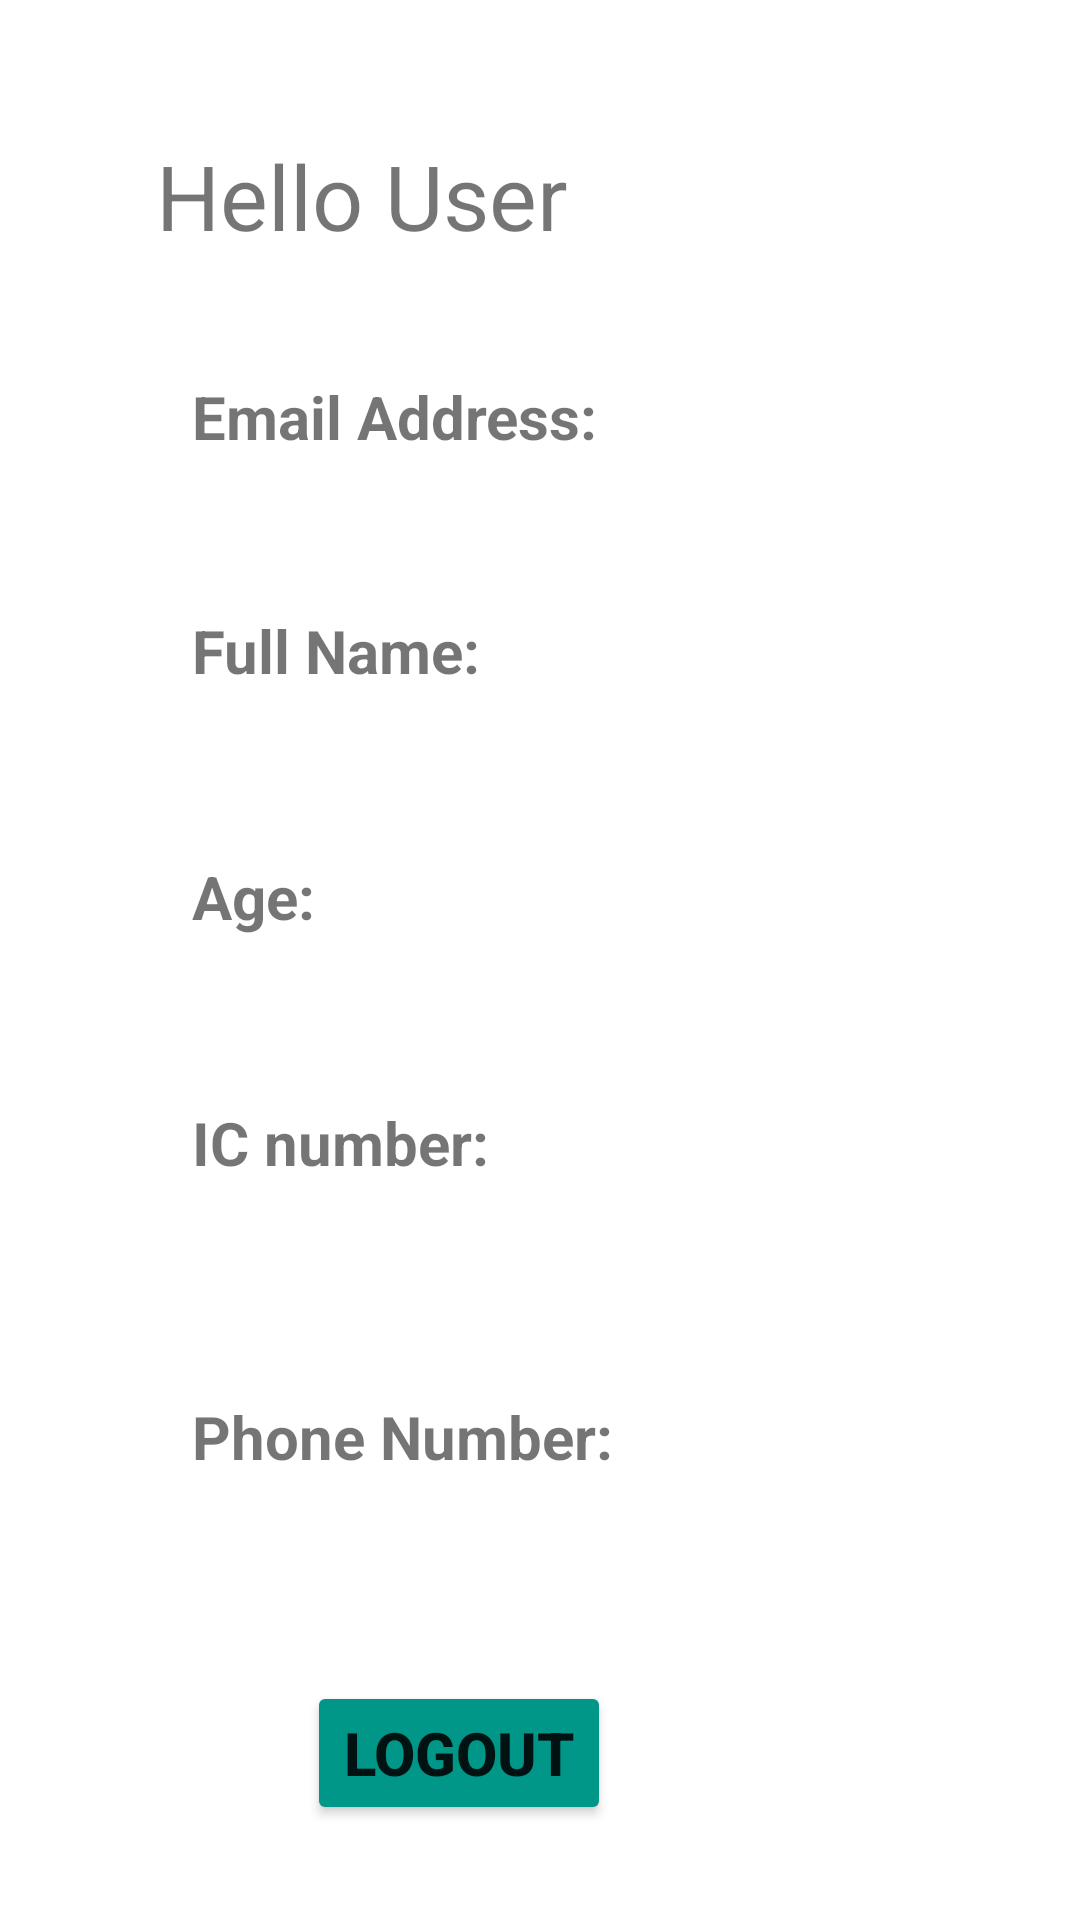

Here is an Android app screen rendered from its layout file. Give the layout XML and the strings, colors and styles it references.
<!-- AndroidManifest.xml: application theme Theme.Fyp -->
<!-- res/layout/fragment_lecturer_profile.xml -->
<?xml version="1.0" encoding="utf-8"?>
<androidx.core.widget.NestedScrollView xmlns:android="http://schemas.android.com/apk/res/android"
    xmlns:tools="http://schemas.android.com/tools"
    android:layout_width="match_parent"
    android:layout_height="match_parent"
    xmlns:app="http://schemas.android.com/apk/res-auto"
    android:background="@android:color/transparent"
    tools:context=".ui.lecturer.frags.LecturerProfileFragment">
    <androidx.constraintlayout.widget.ConstraintLayout
        android:layout_width="match_parent"
        android:layout_height="wrap_content"
        android:paddingBottom="10dp"
        >
        <TextView
            android:id="@+id/greeting"
            android:layout_width="wrap_content"
            android:layout_height="wrap_content"
            android:text="Hello User"
            android:textSize="30sp"
            app:layout_constraintTop_toTopOf="parent"
            app:layout_constraintEnd_toEndOf="parent"
            android:layout_marginTop="45dp"
            app:layout_constraintHorizontal_bias="0.234"
            app:layout_constraintStart_toStartOf="parent"
            tools:layout_editor_absoluteY="64dp" />

        <RelativeLayout
            android:id="@+id/pickImage"
            android:layout_width="100dp"
            android:layout_height="100dp"
            android:layout_gravity="center_horizontal"
            android:layout_marginHorizontal="10dp"
            android:clickable="true"
            android:focusable="true"
            app:layout_constraintBottom_toBottomOf="parent"
            app:layout_constraintEnd_toEndOf="parent"
            app:layout_constraintHorizontal_bias="0.9"
            app:layout_constraintStart_toStartOf="parent"
            app:layout_constraintTop_toTopOf="parent"
            app:layout_constraintVertical_bias="0.065">

            <com.google.android.material.imageview.ShapeableImageView
                android:id="@+id/user_image"
                android:layout_width="match_parent"
                android:layout_height="match_parent"
                android:layout_gravity="center_horizontal"
                android:scaleType="centerCrop"
                app:shapeAppearanceOverlay="@style/circularImageView"
                app:srcCompat="@drawable/user" />

            <com.google.android.material.progressindicator.CircularProgressIndicator
                android:id="@+id/loadingImage"
                android:layout_width="wrap_content"
                android:layout_height="wrap_content"
                android:layout_centerInParent="true"
                android:indeterminate="true"
                android:visibility="gone" />
        </RelativeLayout>

        <TextView
            android:id="@+id/emailAddressTittle"
            android:layout_width="wrap_content"
            android:layout_height="wrap_content"
            android:layout_marginStart="12dp"
            android:layout_marginTop="40dp"
            android:text="Email Address:"
            android:textSize="20sp"
            android:textStyle="bold"
            app:layout_constraintLeft_toLeftOf="@+id/greeting"
            app:layout_constraintTop_toBottomOf="@+id/greeting" />

        <TextView
            android:id="@+id/emailAddress"
            android:layout_width="wrap_content"
            android:layout_height="wrap_content"
            android:layout_marginTop="4dp"
            android:textSize="20sp"
            app:layout_constraintLeft_toLeftOf="@+id/emailAddressTittle"
            app:layout_constraintTop_toBottomOf="@+id/emailAddressTittle" />

        <TextView
            android:id="@+id/fullNameTittle"
            android:layout_width="wrap_content"
            android:layout_height="wrap_content"
            android:layout_marginStart="12dp"
            android:layout_marginTop="20dp"
            android:text="Full Name:"
            android:textSize="20sp"
            android:textStyle="bold"
            app:layout_constraintLeft_toLeftOf="@+id/greeting"
            app:layout_constraintTop_toBottomOf="@+id/emailAddress" />

        <TextView
            android:id="@+id/fullName"
            android:layout_width="wrap_content"
            android:layout_height="wrap_content"
            android:layout_marginTop="8dp"
            android:textSize="20sp"
            app:layout_constraintLeft_toLeftOf="@+id/emailAddressTittle"
            app:layout_constraintTop_toBottomOf="@+id/fullNameTittle" />

        <TextView
            android:id="@+id/ageTittle"
            android:layout_width="wrap_content"
            android:layout_height="wrap_content"
            android:layout_marginTop="20dp"
            android:text="Age:"
            android:textSize="20sp"
            android:textStyle="bold"
            app:layout_constraintLeft_toLeftOf="@+id/fullNameTittle"
            app:layout_constraintTop_toBottomOf="@+id/fullName" />

        <TextView
            android:id="@+id/age"
            android:layout_width="wrap_content"
            android:layout_height="wrap_content"
            android:layout_marginStart="4dp"
            android:layout_marginTop="8dp"
            android:textSize="20sp"
            app:layout_constraintLeft_toLeftOf="@+id/fullNameTittle"
            app:layout_constraintTop_toBottomOf="@+id/ageTittle" />

        <TextView
            android:id="@+id/icTittle"
            android:layout_width="wrap_content"
            android:layout_height="wrap_content"
            android:layout_marginTop="20dp"
            android:text="IC number:"
            android:textSize="20sp"
            android:textStyle="bold"
            app:layout_constraintLeft_toLeftOf="@+id/ageTittle"
            app:layout_constraintTop_toBottomOf="@+id/age" />

        <TextView
            android:id="@+id/ic"
            android:layout_width="wrap_content"
            android:layout_height="wrap_content"
            android:layout_marginStart="4dp"
            android:layout_marginTop="24dp"
            android:textSize="20sp"
            app:layout_constraintLeft_toLeftOf="@+id/ageTittle"
            app:layout_constraintTop_toBottomOf="@+id/icTittle" />

        <TextView
            android:id="@+id/phoneTittle"
            android:layout_width="wrap_content"
            android:layout_height="wrap_content"
            android:layout_marginTop="20dp"
            android:text="Phone Number:"
            android:textSize="20sp"
            android:textStyle="bold"
            app:layout_constraintBottom_toTopOf="@+id/signOut"
            app:layout_constraintLeft_toLeftOf="@+id/icTittle"
            app:layout_constraintTop_toBottomOf="@+id/ic"
            app:layout_constraintVertical_bias="0.0" />

        <TextView
            android:id="@+id/phone"
            android:layout_width="wrap_content"
            android:layout_height="wrap_content"
            android:layout_marginTop="16dp"
            android:textSize="20sp"
            app:layout_constraintLeft_toLeftOf="@+id/icTittle"
            app:layout_constraintTop_toBottomOf="@+id/phoneTittle"
            app:layout_constraintVertical_bias="0.0" />

        <Button
            android:id="@+id/signOut"
            android:layout_width="wrap_content"
            android:layout_height="wrap_content"
            android:layout_marginBottom="28dp"
            android:text="Logout"
            android:textSize="20sp"
            android:textStyle="bold"
            app:backgroundTint="#009688"
            app:layout_constraintTop_toBottomOf="@id/phone"
            app:layout_constraintEnd_toEndOf="parent"
            app:layout_constraintHorizontal_bias="0.197"
            android:layout_marginTop="25dp"
            app:layout_constraintStart_toStartOf="@+id/phone" />
    </androidx.constraintlayout.widget.ConstraintLayout>
</androidx.core.widget.NestedScrollView>
<!-- resources referenced by this layout -->
<resources>
  <style name="circularImageView">
          <item name="cornerSize">50%</item>
          <item name="cornerFamily">rounded</item>
      </style>
  <style name="Theme.Fyp" parent="Theme.MaterialComponents.Light.DarkActionBar">
          
          <item name="colorPrimary">@color/purple_500</item>
          <item name="colorPrimaryVariant">@color/purple_700</item>
          <item name="colorOnPrimary">@color/white</item>
          <item name="android:forceDarkAllowed" tools:targetApi="q">false</item>
          
          <item name="colorSecondary">@color/teal_200</item>
          <item name="colorSecondaryVariant">@color/teal_700</item>
          <item name="colorOnSecondary">@color/black</item>
          
          <item name="android:statusBarColor" tools:targetApi="l">?attr/colorPrimaryVariant</item>
      </style>
  <!-- not gathered from this repository: default colours our renderer supplied (Android Studio template values) -->
  <color name="purple_500">#FF6200EE</color>
  <color name="purple_700">#FF3700B3</color>
  <color name="teal_200">#FF03DAC5</color>
  <color name="teal_700">#FF018786</color>
  <color name="black">#FF000000</color>
  <color name="white">#FFFFFFFF</color>
</resources>
